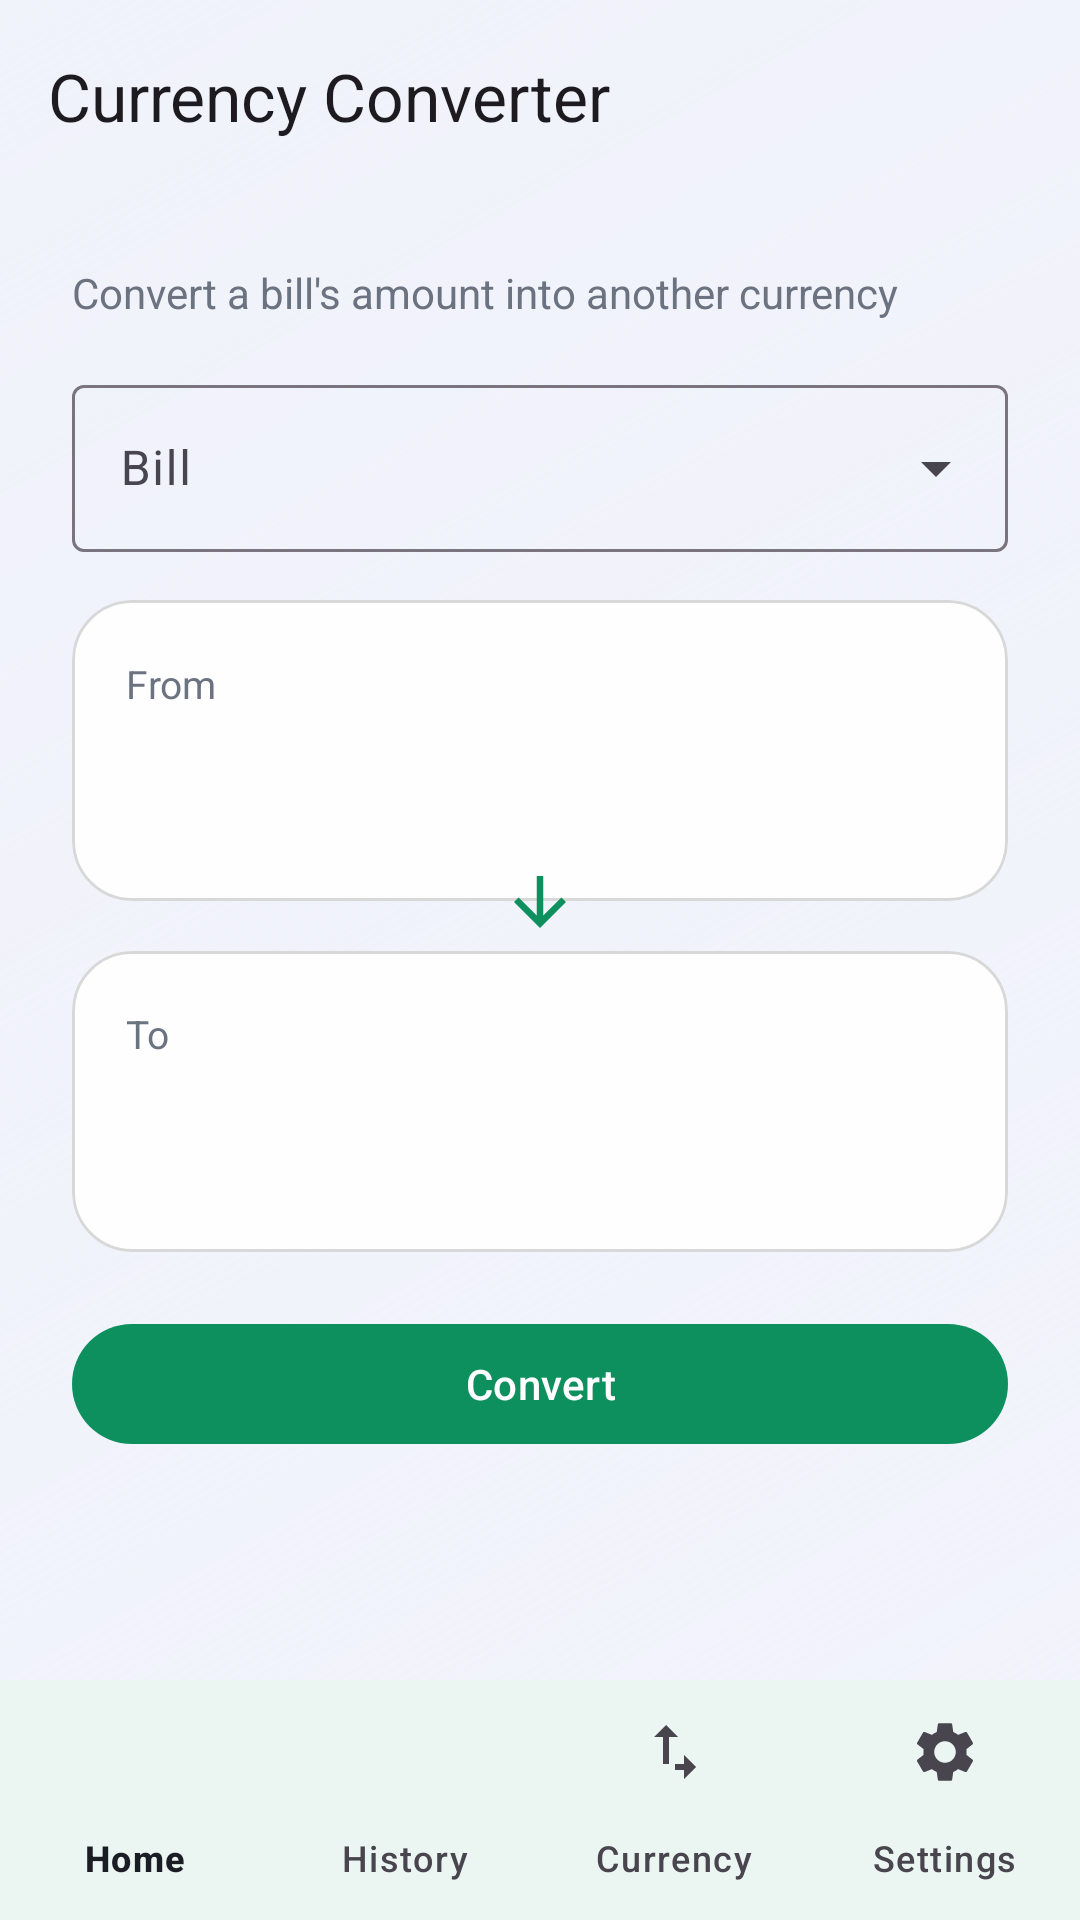

Write the Android layout XML for this screen, with the resource values it uses.
<!-- AndroidManifest.xml: application theme Theme.BillReminder -->
<!-- res/layout/activity_currency.xml -->
<?xml version="1.0" encoding="utf-8"?>
<androidx.coordinatorlayout.widget.CoordinatorLayout xmlns:android="http://schemas.android.com/apk/res/android"
    xmlns:app="http://schemas.android.com/apk/res-auto"
    xmlns:tools="http://schemas.android.com/tools"
    android:layout_width="match_parent"
    android:layout_height="match_parent"
    android:background="@drawable/bg_gradient">

    <com.google.android.material.appbar.MaterialToolbar
        android:id="@+id/toolbar"
        android:layout_width="match_parent"
        android:layout_height="?attr/actionBarSize"
        android:titleTextColor="@color/on_surface"
        app:title="@string/currency_title" />

    <androidx.core.widget.NestedScrollView
        android:layout_width="match_parent"
        android:layout_height="match_parent"
        android:layout_marginTop="?attr/actionBarSize"
        android:clipToPadding="false"
        android:paddingBottom="80dp">

        <LinearLayout
            android:layout_width="match_parent"
            android:layout_height="wrap_content"
            android:orientation="vertical"
            android:padding="24dp">

            <TextView
                android:layout_width="match_parent"
                android:layout_height="wrap_content"
                android:layout_marginBottom="16dp"
                android:text="@string/currency_subtitle"
                android:textColor="@color/text_secondary" />

            <LinearLayout
                android:id="@+id/emptyState"
                android:layout_width="match_parent"
                android:layout_height="wrap_content"
                android:gravity="center"
                android:orientation="vertical"
                android:padding="24dp"
                android:visibility="gone">

                <TextView
                    android:layout_width="wrap_content"
                    android:layout_height="wrap_content"
                    android:gravity="center"
                    android:text="@string/no_bills_to_convert"
                    android:textColor="@color/text_secondary" />

                <com.google.android.material.button.MaterialButton
                    android:id="@+id/btnEmptyAddBill"
                    android:layout_width="wrap_content"
                    android:layout_height="wrap_content"
                    android:layout_marginTop="16dp"
                    android:text="@string/cta_add_bill" />
            </LinearLayout>

            <LinearLayout
                android:id="@+id/formGroup"
                android:layout_width="match_parent"
                android:layout_height="wrap_content"
                android:orientation="vertical">

                <com.google.android.material.textfield.TextInputLayout
                    android:id="@+id/billLayout"
                    android:layout_width="match_parent"
                    android:layout_height="wrap_content"
                    android:hint="@string/bill_hint"
                    style="@style/Widget.Material3.TextInputLayout.OutlinedBox.ExposedDropdownMenu">

                    <AutoCompleteTextView
                        android:id="@+id/dropdownBill"
                        android:layout_width="match_parent"
                        android:layout_height="wrap_content"
                        android:inputType="none" />
                </com.google.android.material.textfield.TextInputLayout>

                
                <com.google.android.material.card.MaterialCardView
                    style="@style/Widget.BillReminder.CardView"
                    android:layout_width="match_parent"
                    android:layout_height="wrap_content"
                    android:layout_marginTop="16dp">

                    <LinearLayout
                        android:layout_width="match_parent"
                        android:layout_height="wrap_content"
                        android:orientation="vertical">

                        <LinearLayout
                            android:layout_width="match_parent"
                            android:layout_height="wrap_content"
                            android:orientation="horizontal">

                            <TextView
                                android:layout_width="0dp"
                                android:layout_height="wrap_content"
                                android:layout_weight="1"
                                android:text="@string/label_from"
                                android:textColor="@color/text_secondary"
                                android:textSize="13sp" />

                            <TextView
                                android:id="@+id/textFromCurrency"
                                android:layout_width="wrap_content"
                                android:layout_height="wrap_content"
                                android:fontFamily="sans-serif-medium"
                                android:textColor="@color/on_surface"
                                android:textSize="14sp"
                                tools:text="KES" />
                        </LinearLayout>

                        <EditText
                            android:id="@+id/editFromAmount"
                            android:layout_width="match_parent"
                            android:layout_height="wrap_content"
                            android:layout_marginTop="8dp"
                            android:background="@android:color/transparent"
                            android:fontFamily="sans-serif-medium"
                            android:inputType="numberDecimal"
                            android:maxLines="1"
                            android:padding="0dp"
                            android:textColor="@color/on_surface"
                            android:textCursorDrawable="@null"
                            android:textSize="28sp"
                            tools:text="1,100.00" />
                    </LinearLayout>
                </com.google.android.material.card.MaterialCardView>

                
                <ImageView
                    android:layout_width="26dp"
                    android:layout_height="26dp"
                    android:layout_gravity="center_horizontal"
                    android:layout_marginTop="-13dp"
                    android:layout_marginBottom="-13dp"
                    android:contentDescription="@null"
                    android:src="@drawable/ic_arrow_downward"
                    android:tint="@color/accent" />

                
                <com.google.android.material.card.MaterialCardView
                    style="@style/Widget.BillReminder.CardView"
                    android:layout_width="match_parent"
                    android:layout_height="wrap_content"
                    android:layout_marginTop="16dp">

                    <LinearLayout
                        android:layout_width="match_parent"
                        android:layout_height="wrap_content"
                        android:orientation="vertical">

                        <LinearLayout
                            android:layout_width="match_parent"
                            android:layout_height="wrap_content"
                            android:gravity="center_vertical"
                            android:orientation="horizontal">

                            <TextView
                                android:layout_width="0dp"
                                android:layout_height="wrap_content"
                                android:layout_weight="1"
                                android:text="@string/label_to"
                                android:textColor="@color/text_secondary"
                                android:textSize="13sp" />

                            <AutoCompleteTextView
                                android:id="@+id/dropdownTargetCurrency"
                                android:layout_width="80dp"
                                android:layout_height="wrap_content"
                                android:background="@android:color/transparent"
                                android:fontFamily="sans-serif-medium"
                                android:gravity="end"
                                android:inputType="none"
                                android:textColor="@color/on_surface"
                                android:textSize="14sp"
                                tools:text="EUR" />
                        </LinearLayout>

                        <TextView
                            android:id="@+id/textConverted"
                            android:layout_width="match_parent"
                            android:layout_height="wrap_content"
                            android:layout_marginTop="8dp"
                            android:fontFamily="sans-serif-medium"
                            android:textColor="@color/accent"
                            android:textSize="28sp"
                            tools:text="8.53" />
                    </LinearLayout>
                </com.google.android.material.card.MaterialCardView>

                <com.google.android.material.button.MaterialButton
                    android:id="@+id/btnConvert"
                    android:layout_width="match_parent"
                    android:layout_height="wrap_content"
                    android:layout_marginTop="20dp"
                    android:text="@string/btn_convert" />

                <ProgressBar
                    android:id="@+id/progressBar"
                    android:layout_width="wrap_content"
                    android:layout_height="wrap_content"
                    android:layout_marginTop="16dp"
                    android:layout_gravity="center"
                    android:visibility="gone" />

                <TextView
                    android:id="@+id/textError"
                    android:layout_width="match_parent"
                    android:layout_height="wrap_content"
                    android:layout_marginTop="16dp"
                    android:gravity="center"
                    android:text="@string/error_network"
                    android:textColor="@color/error"
                    android:visibility="gone" />

            </LinearLayout>

        </LinearLayout>
    </androidx.core.widget.NestedScrollView>

    <com.google.android.material.bottomnavigation.BottomNavigationView
        android:id="@+id/bottomNav"
        android:layout_width="match_parent"
        android:layout_height="wrap_content"
        android:layout_gravity="bottom"
        android:background="@color/surface"
        app:labelVisibilityMode="labeled"
        app:menu="@menu/bottom_nav_menu" />

</androidx.coordinatorlayout.widget.CoordinatorLayout>
<!-- resources referenced by this layout -->
<resources>
  <color name="accent">#0E8F5E</color>
  <color name="error">#D6584F</color>
  <color name="on_surface">#1B1D24</color>
  <color name="surface">#FFFFFF</color>
  <color name="text_secondary">#6B7280</color>
  <!-- drawable bg_gradient (drawable) -->
  <?xml version="1.0" encoding="utf-8"?>
  <shape xmlns:android="http://schemas.android.com/apk/res/android"
      android:shape="rectangle">
      <gradient
          android:type="linear"
          android:angle="135"
          android:startColor="@color/background_start"
          android:endColor="@color/background_end" />
  </shape>
  <!-- drawable ic_arrow_downward (drawable) -->
  <vector xmlns:android="http://schemas.android.com/apk/res/android"
      android:width="24dp" android:height="24dp"
      android:viewportWidth="24" android:viewportHeight="24">
      <path android:fillColor="#FF000000" android:pathData="M20,12l-1.41,-1.41L13,16.17V4h-2v12.17l-5.58,-5.59L4,12l8,8 8,-8z" />
  </vector>
  <string name="bill_hint">Bill</string>
  <string name="btn_convert">Convert</string>
  <string name="cta_add_bill">Add a Bill</string>
  <string name="currency_subtitle">Convert a bill\'s amount into another currency</string>
  <string name="currency_title">Currency Converter</string>
  <string name="error_network">Could not reach the exchange rate service. Check your connection.</string>
  <string name="label_from">From</string>
  <string name="label_to">To</string>
  <string name="no_bills_to_convert">Add a bill first to convert its amount</string>
  <style name="Widget.BillReminder.CardView" parent="Widget.Material3.CardView.Filled">
          <item name="cardBackgroundColor">@color/glass_surface</item>
          <item name="strokeColor">@color/glass_border</item>
          <item name="strokeWidth">1dp</item>
          <item name="cardCornerRadius">20dp</item>
          <item name="cardElevation">0dp</item>
          <item name="contentPadding">18dp</item>
      </style>
  <style name="Theme.BillReminder" parent="Theme.Material3.DayNight.NoActionBar">
          <item name="colorPrimary">@color/accent</item>
          <item name="colorPrimaryVariant">@color/accent</item>
          <item name="colorOnPrimary">@color/on_accent</item>
          <item name="colorSecondary">@color/accent</item>
          <item name="colorOnSecondary">@color/on_accent</item>
          <item name="android:colorBackground">@color/background_start</item>
          <item name="colorSurface">@color/surface</item>
          <item name="colorOnSurface">@color/on_surface</item>
          <item name="android:statusBarColor">@color/background_start</item>
          <item name="android:navigationBarColor">@color/background_start</item>
          <item name="android:windowLightStatusBar" tools:targetApi="m">true</item>
          <item name="android:windowLightNavigationBar" tools:targetApi="o_mr1">true</item>
      </style>
  <color name="background_start">#F1F3FB</color>
  <color name="glass_surface">#E8FFFFFF</color>
  <color name="glass_border">#26000000</color>
  <color name="on_accent">#FFFFFF</color>
</resources>
